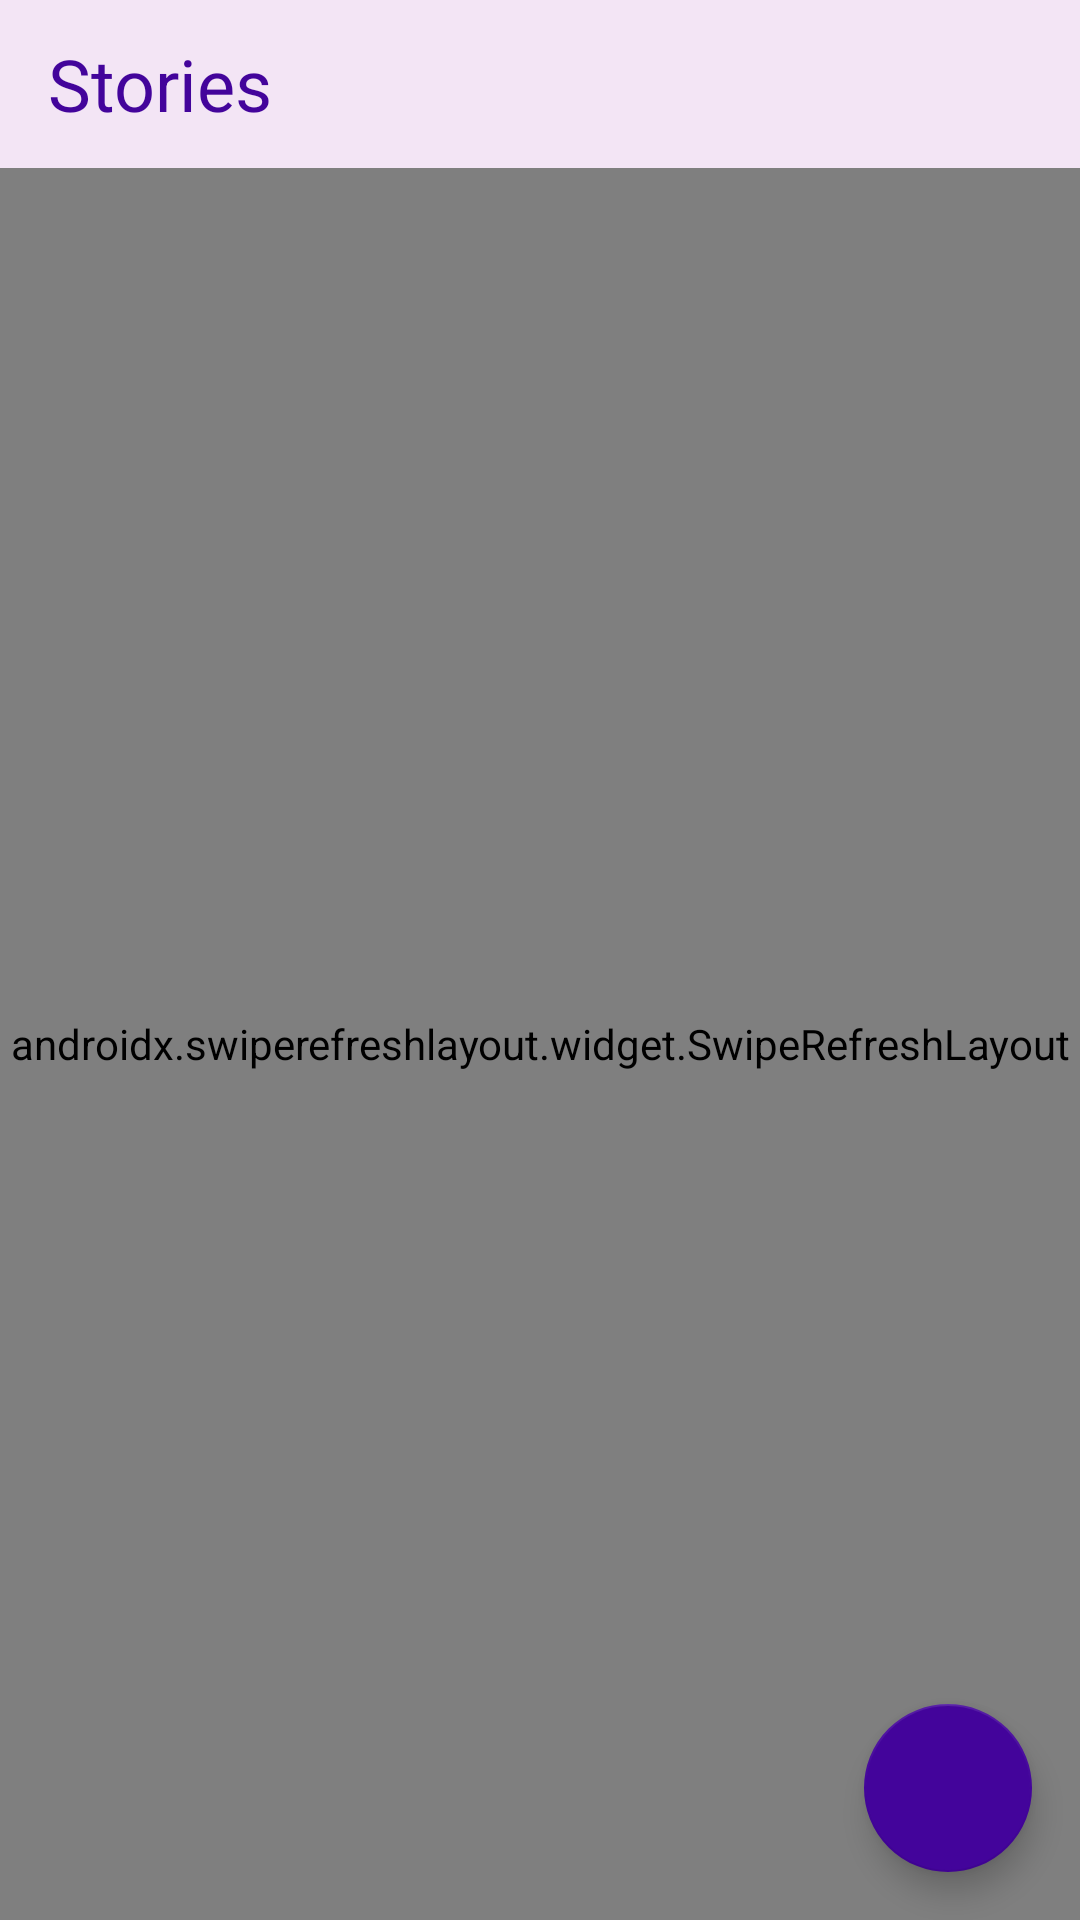

Reconstruct the res/layout file that produces this screen, plus the resources it refers to.
<!-- AndroidManifest.xml: application theme Theme.SubmissionAwalIntermediate -->
<!-- res/layout/fragment_home.xml -->
<?xml version="1.0" encoding="utf-8"?>
<androidx.constraintlayout.widget.ConstraintLayout xmlns:android="http://schemas.android.com/apk/res/android"
    xmlns:tools="http://schemas.android.com/tools"
    xmlns:app="http://schemas.android.com/apk/res-auto"
    android:layout_width="match_parent"
    android:layout_height="match_parent"
    tools:context=".ui.home.HomeFragment">

    <androidx.appcompat.widget.Toolbar
        android:id="@+id/toolbar"
        android:layout_width="match_parent"
        android:layout_height="?attr/actionBarSize"
        android:background="@color/light_purple"
        app:layout_constraintEnd_toEndOf="parent"
        app:layout_constraintStart_toStartOf="parent"
        app:layout_constraintTop_toTopOf="parent">

        <TextView
            style="@style/Text.Title"
            android:layout_width="wrap_content"
            android:layout_height="wrap_content"
            android:text="@string/stories"
            android:textSize="24sp" />

    </androidx.appcompat.widget.Toolbar>

    <androidx.swiperefreshlayout.widget.SwipeRefreshLayout
        android:id="@+id/swipe_refresh"
        android:layout_width="match_parent"
        android:layout_height="0dp"
        app:layout_constraintBottom_toBottomOf="parent"
        app:layout_constraintEnd_toEndOf="parent"
        app:layout_constraintStart_toStartOf="parent"
        app:layout_constraintTop_toBottomOf="@+id/toolbar">

        <androidx.recyclerview.widget.RecyclerView
            android:id="@+id/rv_stories"
            android:layout_width="match_parent"
            android:layout_height="match_parent"
            tools:listitem="@layout/item_story"
            android:clickable="true" />

    </androidx.swiperefreshlayout.widget.SwipeRefreshLayout>

    <com.google.android.material.floatingactionbutton.FloatingActionButton
        android:id="@+id/fab_create_story"
        android:layout_width="wrap_content"
        android:layout_height="wrap_content"
        android:layout_margin="16dp"
        android:contentDescription="@string/create_story"
        android:src="@drawable/ic_baseline_add_24"
        app:backgroundTint="@color/dark_purple_500"
        app:layout_constraintBottom_toBottomOf="parent"
        app:layout_constraintEnd_toEndOf="parent"
        app:tint="@color/white" />

    <RelativeLayout
        android:id="@+id/view_loading"
        android:layout_width="0dp"
        android:layout_height="0dp"
        android:visibility="gone"
        app:layout_constraintBottom_toBottomOf="parent"
        app:layout_constraintEnd_toEndOf="parent"
        app:layout_constraintStart_toStartOf="parent"
        app:layout_constraintTop_toBottomOf="@id/toolbar">

        <ProgressBar
            android:layout_width="wrap_content"
            android:layout_height="wrap_content"
            android:layout_centerInParent="true" />

    </RelativeLayout>

    <ImageView
        android:id="@+id/iv_not_found_error"
        android:layout_width="wrap_content"
        android:layout_height="200dp"
        android:alpha="0"
        android:contentDescription="@string/no_data"
        android:src="@drawable/no_data_amico"
        app:layout_constraintBottom_toBottomOf="parent"
        app:layout_constraintEnd_toEndOf="parent"
        app:layout_constraintStart_toStartOf="parent"
        app:layout_constraintTop_toTopOf="parent" />

    <TextView
        android:id="@+id/tv_not_found_error"
        android:layout_width="wrap_content"
        android:layout_height="wrap_content"
        android:layout_marginTop="32dp"
        android:alpha="0"
        android:text="@string/stories_not_found_error"
        app:layout_constraintEnd_toEndOf="parent"
        app:layout_constraintStart_toStartOf="parent"
        app:layout_constraintTop_toBottomOf="@+id/iv_not_found_error" />

</androidx.constraintlayout.widget.ConstraintLayout>
<!-- res/layout/item_story.xml (included above) -->
<?xml version="1.0" encoding="utf-8"?>
<FrameLayout xmlns:android="http://schemas.android.com/apk/res/android"
    xmlns:app="http://schemas.android.com/apk/res-auto"
    xmlns:tools="http://schemas.android.com/tools"
    android:layout_width="match_parent"
    android:layout_height="wrap_content"
    android:clipToPadding="false"
    android:paddingHorizontal="16dp"
    android:paddingVertical="16dp">

    <androidx.cardview.widget.CardView
        android:layout_width="match_parent"
        android:layout_height="wrap_content"
        app:cardCornerRadius="8dp"
        app:cardElevation="0dp">

        <androidx.constraintlayout.widget.ConstraintLayout
            android:layout_width="match_parent"
            android:layout_height="wrap_content"
            android:paddingTop="8dp"
            android:paddingBottom="16dp"
            android:background="@color/light_purple">

            <TextView
                android:id="@+id/tv_story_username"
                android:layout_width="match_parent"
                android:layout_height="wrap_content"
                android:layout_marginHorizontal="16dp"
                android:textSize="18sp"
                android:textStyle="bold"
                app:layout_constraintEnd_toEndOf="parent"
                app:layout_constraintStart_toStartOf="parent"
                app:layout_constraintTop_toTopOf="parent"
                tools:text="@string/dummy_name" />

            <TextView
                android:id="@+id/tv_story_date"
                android:layout_width="0dp"
                android:layout_height="wrap_content"
                android:alpha="0.6"
                android:textAlignment="textEnd"
                android:textAllCaps="true"
                android:textSize="12sp"
                android:textStyle="bold"
                app:layout_constraintEnd_toEndOf="@+id/tv_story_username"
                app:layout_constraintStart_toStartOf="@+id/tv_story_username"
                app:layout_constraintTop_toBottomOf="@+id/tv_story_username"
                tools:text="@string/dummy_date" />

            <ImageView
                android:id="@+id/iv_story_image"
                android:layout_width="match_parent"
                android:layout_height="200dp"
                android:layout_marginTop="8dp"
                android:contentDescription="@string/story_s_illustration"
                android:scaleType="centerCrop"
                app:layout_constraintEnd_toEndOf="parent"
                app:layout_constraintStart_toStartOf="parent"
                app:layout_constraintTop_toBottomOf="@+id/tv_story_date"
                tools:src="@tools:sample/avatars" />
        </androidx.constraintlayout.widget.ConstraintLayout>
    </androidx.cardview.widget.CardView>
</FrameLayout>
<!-- resources referenced by this layout -->
<resources>
  <color name="dark_purple_500">#43049B</color>
  <color name="light_purple">#F3E5F5</color>
  <color name="white">#FFFFFFFF</color>
  <!-- drawable no_data_amico: vector/xml drawable (drawable, 121987 chars, omitted) -->
  <string name="create_story">Create story</string>
  <string name="dummy_date" translatable="false">Date</string>
  <string name="dummy_name" translatable="false">Username</string>
  <string name="no_data">No data</string>
  <string name="stories">Stories</string>
  <string name="stories_not_found_error">Stories not found</string>
  <string name="story_s_illustration">Story\'s Image</string>
  <style name="Text.Title">
          <item name="fontFamily">@font/poppins_bold</item>
          <item name="android:textSize">28sp</item>
      </style>
  <style name="Theme.SubmissionAwalIntermediate" parent="Theme.MaterialComponents.Light.NoActionBar">
          
          <item name="colorPrimary">@color/purple_500</item>
          <item name="colorPrimaryVariant">@color/purple_700</item>
          <item name="colorOnPrimary">@color/white</item>
          
          <item name="colorSecondary">@color/teal_200</item>
          <item name="colorSecondaryVariant">@color/teal_700</item>
          <item name="colorOnSecondary">@color/black</item>
          
          <item name="android:statusBarColor">?attr/colorPrimaryVariant</item>
          
          <item name="android:windowBackground">@color/grey</item>
          <item name="android:windowContentTransitions">true</item>
          <item name="android:windowSharedElementsUseOverlay">false</item>
      </style>
  <color name="purple_500">#FF6200EE</color>
  <color name="purple_700">#FF3700B3</color>
  <color name="teal_200">#FF03DAC5</color>
  <color name="teal_700">#FF018786</color>
  <color name="black">#FF000000</color>
  <color name="grey">#E0E0E0</color>
</resources>
